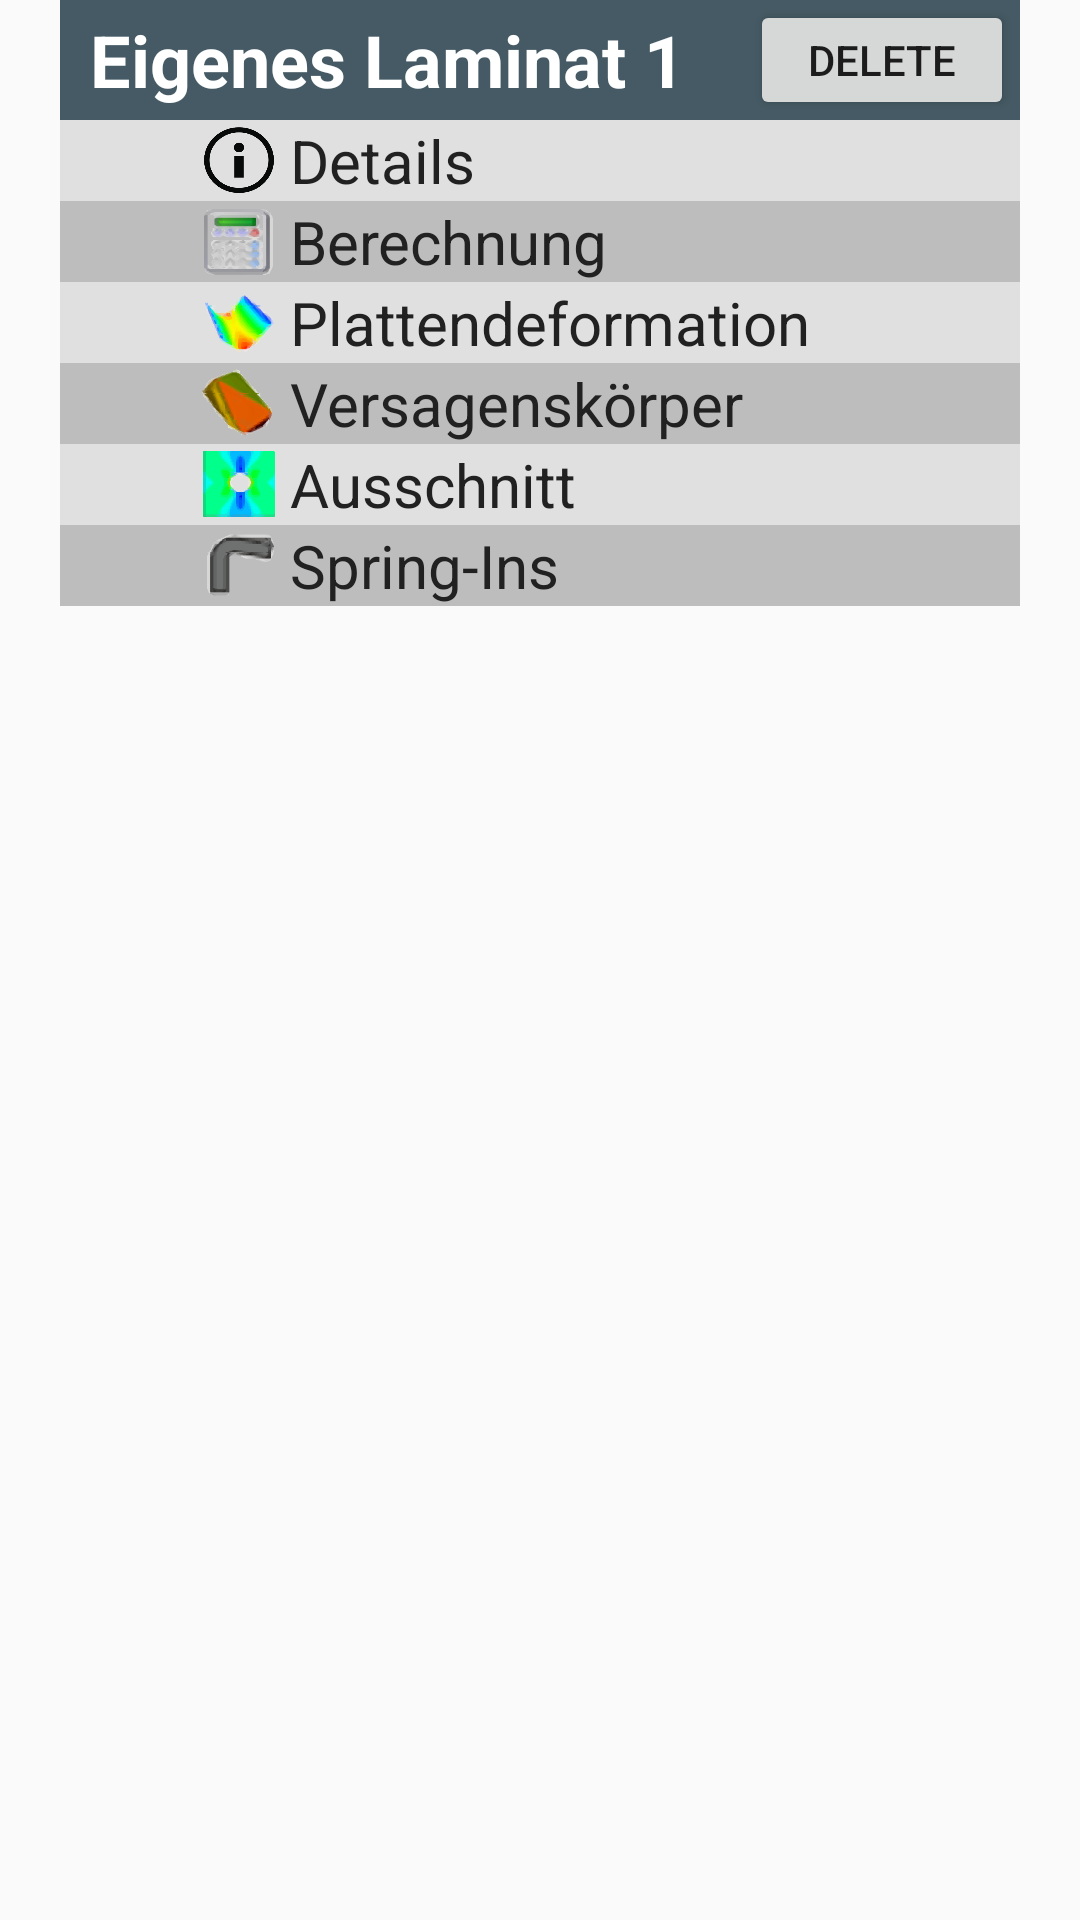

Produce the Android XML layout that renders to this screen, including the resource entries it uses.
<!-- AndroidManifest.xml: application theme AppTheme -->
<!-- res/layout/field2.xml -->
<?xml version="1.0" encoding="utf-8"?>
<LinearLayout xmlns:android="http://schemas.android.com/apk/res/android"
    xmlns:app="http://schemas.android.com/apk/res-auto"
    xmlns:tools="http://schemas.android.com/tools"
    android:layout_width="match_parent"
    android:layout_height="wrap_content"
    android:layout_marginTop="20dp"
    android:orientation="vertical"
    android:paddingBottom="10dp">

    <LinearLayout
        android:layout_width="match_parent"
        android:layout_height="wrap_content"
        android:layout_marginLeft="20dp"
        android:layout_marginRight="20dp"
        android:background="@color/colorBlue3"
        android:gravity="top|left"
        android:orientation="horizontal"
        android:weightSum="1">

        <TextView
            android:id="@+id/view"
            android:layout_width="wrap_content"
            android:layout_height="40dp"
            android:layout_marginLeft="10dp"
            android:gravity="center|left"
            android:text="Eigenes Laminat 1"
            android:textColor="#FFFFFF"
            android:textSize="24sp"
            android:textStyle="bold" />

        <Space
            android:layout_width="wrap_content"
            android:layout_height="wrap_content"
            android:layout_weight="1" />

        <Button
            android:id="@+id/lage1button2"
            android:layout_width="wrap_content"
            android:layout_height="40dp"
            android:layout_gravity="center|right"
            android:layout_marginRight="2dp"
            android:text="Delete" />

    </LinearLayout>

    <TableLayout
        android:layout_width="match_parent"
        android:layout_height="wrap_content"
        android:layout_marginLeft="20dp"
        android:layout_marginRight="20dp">

        <TableRow
            android:layout_width="match_parent"
            android:layout_height="match_parent"
            android:background="@color/colorGrey7"
            android:weightSum="1">

            <Space
                android:layout_width="wrap_content"
                android:layout_height="match_parent"
                android:layout_weight="0.4" />

            <ImageView
                android:id="@+id/imageView5"
                android:layout_width="26dp"
                android:layout_height="24dp"
                android:layout_gravity="center"
                android:scaleType="fitXY"
                android:src="@drawable/icon_info" />

            <TextView
                android:id="@+id/textView14"
                android:layout_width="wrap_content"
                android:layout_height="wrap_content"
                android:layout_marginLeft="4dp"
                android:text="Details"
                android:textColor="@color/colorGrey1"
                android:textSize="20dp" />
        </TableRow>

        <TableRow
            android:layout_width="match_parent"
            android:layout_height="match_parent"
            android:background="@color/colorGrey6"
            android:weightSum="1">

            <Space
                android:layout_width="wrap_content"
                android:layout_height="match_parent"
                android:layout_weight="0.4" />

            <ImageView
                android:id="@+id/imageView6"
                android:layout_width="26dp"
                android:layout_height="24dp"
                android:layout_gravity="center"
                android:scaleType="fitXY"
                android:src="@drawable/berechnung" />

            <TextView
                android:id="@+id/textView6"
                android:layout_width="wrap_content"
                android:layout_height="wrap_content"
                android:layout_marginLeft="4dp"
                android:text="Berechnung"
                android:textColor="@color/colorGrey1"
                android:textSize="20dp" />
        </TableRow>

        <TableRow
            android:layout_width="match_parent"
            android:layout_height="match_parent"
            android:background="@color/colorGrey7"
            android:weightSum="1">

            <Space
                android:layout_width="wrap_content"
                android:layout_height="match_parent"
                android:layout_weight="0.4" />

            <ImageView
                android:id="@+id/imageView8"
                android:layout_width="26dp"
                android:layout_height="24dp"
                android:layout_gravity="center"
                android:scaleType="fitXY"
                android:src="@drawable/deformation" />

            <TextView
                android:id="@+id/textView8"
                android:layout_width="wrap_content"
                android:layout_height="wrap_content"
                android:layout_marginLeft="4dp"
                android:text="Plattendeformation"
                android:textColor="@color/colorGrey1"
                android:textSize="20dp" />
        </TableRow>

        <TableRow
            android:layout_width="match_parent"
            android:layout_height="match_parent"
            android:background="@color/colorGrey6"
            android:weightSum="1">

            <Space
                android:layout_width="wrap_content"
                android:layout_height="match_parent"
                android:layout_weight="0.4" />

            <ImageView
                android:id="@+id/imageView9"
                android:layout_width="26dp"
                android:layout_height="24dp"
                android:layout_gravity="center"
                android:scaleType="fitXY"
                android:src="@drawable/icon_versagenskoerper" />

            <TextView
                android:id="@+id/textView9"
                android:layout_width="wrap_content"
                android:layout_height="wrap_content"
                android:layout_marginLeft="4dp"
                android:text="Versagenskörper"
                android:textColor="@color/colorGrey1"
                android:textSize="20dp" />
        </TableRow>

        <TableRow
            android:layout_width="match_parent"
            android:layout_height="match_parent"
            android:background="@color/colorGrey7"
            android:weightSum="1">

            <Space
                android:layout_width="wrap_content"
                android:layout_height="match_parent"
                android:layout_weight="0.4" />

            <ImageView
                android:id="@+id/imageView10"
                android:layout_width="26dp"
                android:layout_height="24dp"
                android:layout_gravity="center"
                android:scaleType="fitXY"
                android:src="@drawable/ausschnitt" />

            <TextView
                android:id="@+id/textView10"
                android:layout_width="wrap_content"
                android:layout_height="wrap_content"
                android:layout_marginLeft="4dp"
                android:text="Ausschnitt"
                android:textColor="@color/colorGrey1"
                android:textSize="20dp" />
        </TableRow>

        <TableRow
            android:layout_width="match_parent"
            android:layout_height="match_parent"
            android:background="@color/colorGrey6"
            android:weightSum="1">

            <Space
                android:layout_width="wrap_content"
                android:layout_height="match_parent"
                android:layout_weight="0.4" />

            <ImageView
                android:id="@+id/imageView7"
                android:layout_width="26dp"
                android:layout_height="24dp"
                android:layout_gravity="center"
                android:scaleType="fitXY"
                android:src="@drawable/spring_in" />

            <TextView
                android:id="@+id/textView7"
                android:layout_width="wrap_content"
                android:layout_height="wrap_content"
                android:layout_marginLeft="4dp"
                android:text="Spring-Ins"
                android:textColor="@color/colorGrey1"
                android:textSize="20dp" />
        </TableRow>


    </TableLayout>


</LinearLayout>
<!-- resources referenced by this layout -->
<resources>
  <color name="colorBlue3">#455A64</color>
  <color name="colorGrey1">#212121</color>
  <color name="colorGrey6">#BDBDBD</color>
  <color name="colorGrey7">#E0E0E0</color>
  <!-- drawable ausschnitt: png bitmap (drawable, 18079 bytes) -->
  <!-- drawable berechnung: png bitmap (drawable, 19266 bytes) -->
  <!-- drawable deformation: png bitmap (drawable, 14359 bytes) -->
  <!-- drawable icon_info: png bitmap (drawable, 34160 bytes) -->
  <!-- drawable icon_versagenskoerper: png bitmap (drawable, 17012 bytes) -->
  <!-- drawable spring_in: png bitmap (drawable, 9082 bytes) -->
  <style name="AppTheme" parent="Theme.AppCompat.Light.NoActionBar">
          
          <item name="android:windowActionBar">false</item>
          <item name="windowNoTitle">true</item>
          <item name="android:windowLightStatusBar">true</item>
      </style>
</resources>
